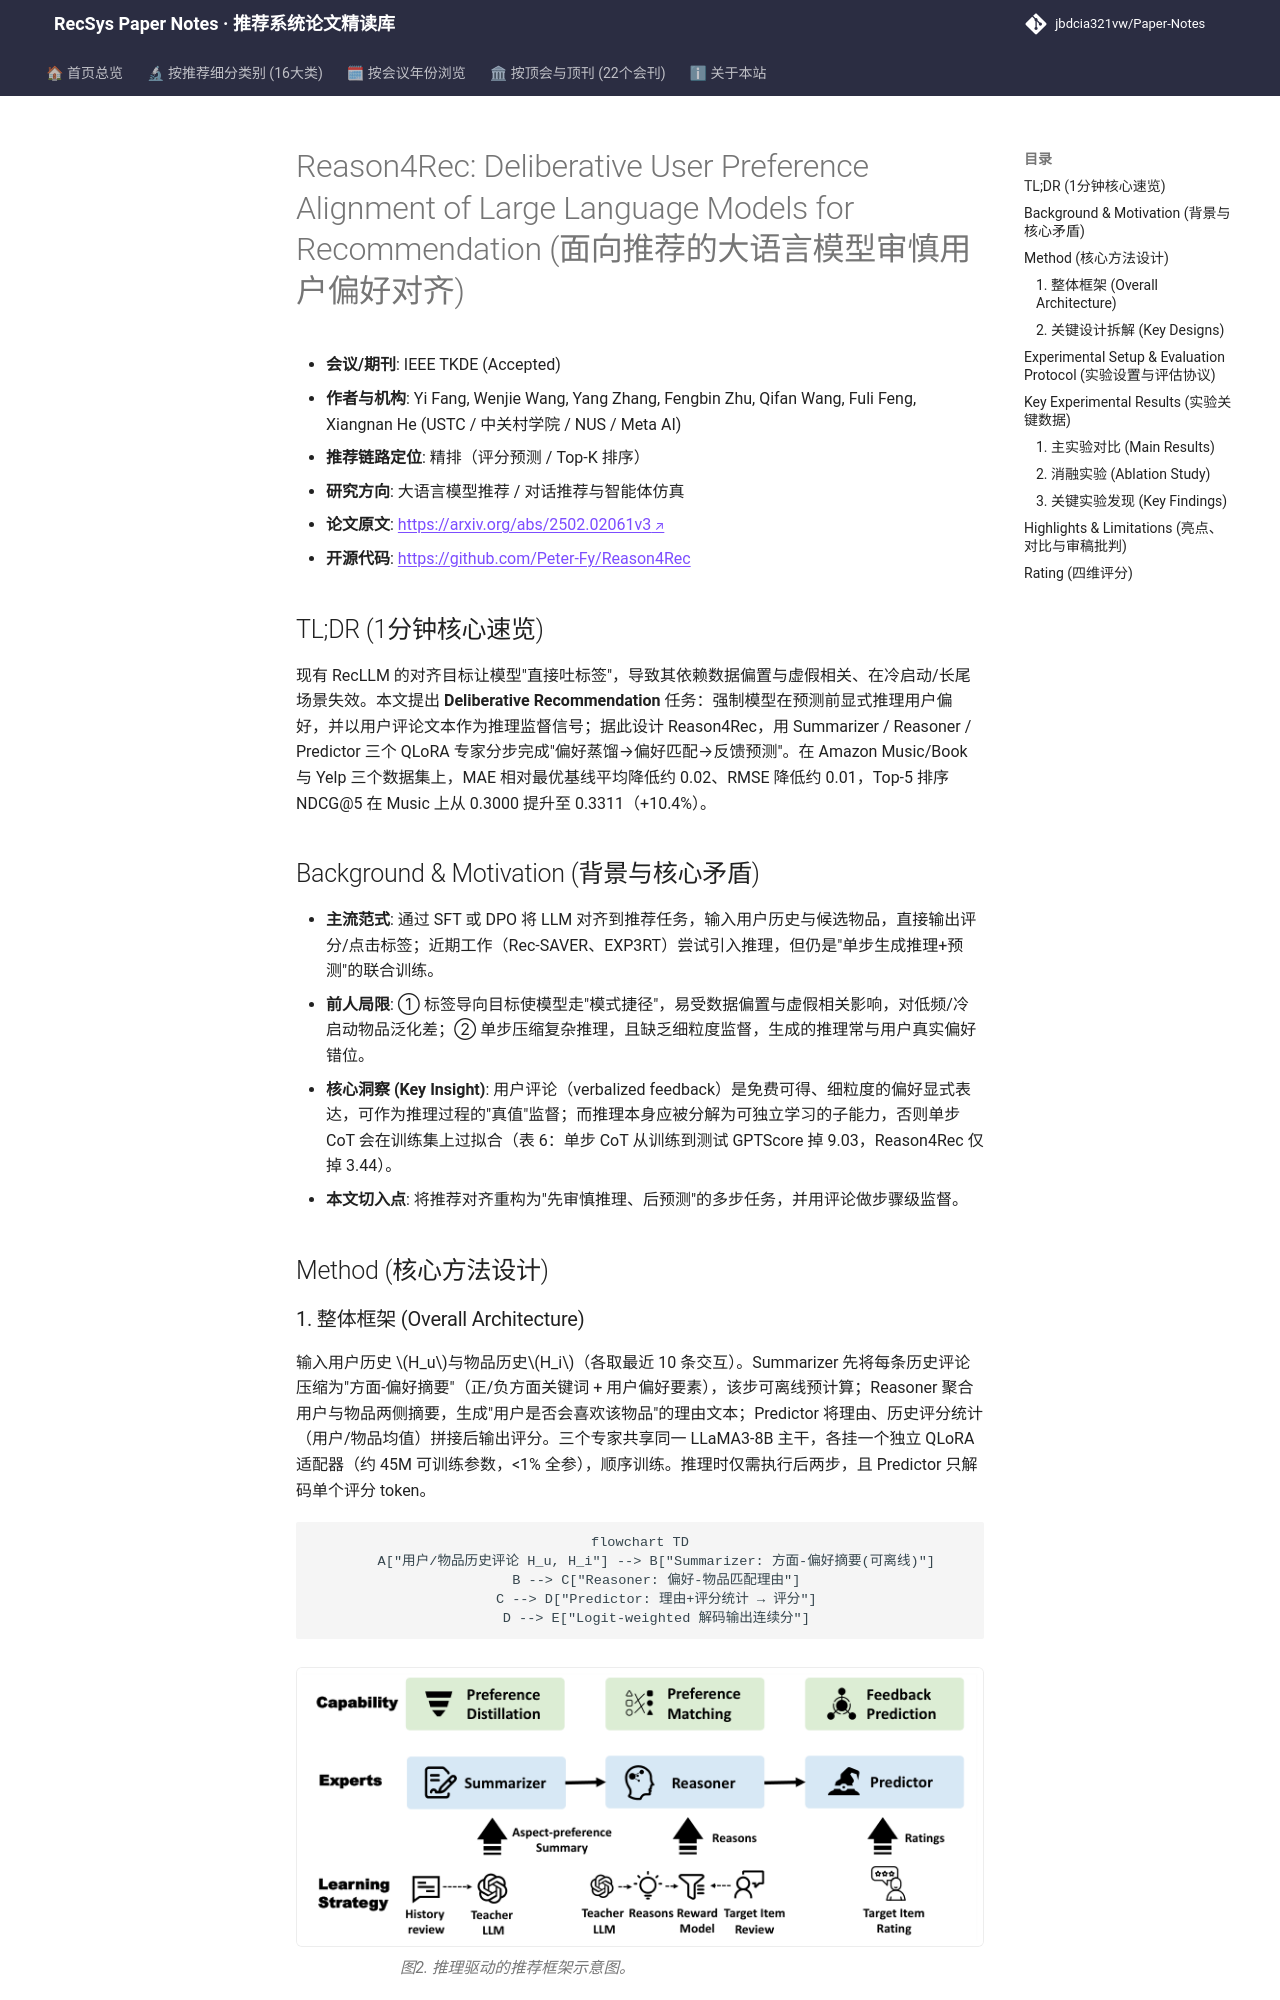

repository: jbdcia321vw/Paper-Notes · page: venues/TKDE/2026/llm_rec/reason4rec_deliberative_user_preference_alignment_of_large_language_models_/index.html · generator: mkdocs

---
title: "Reason4Rec: Deliberative User Preference Alignment of Large Language Models for Recommendation"
description: "[TKDE 2026][大语言模型推荐] 提出审慎推荐任务与三专家多步推理框架，用评论监督偏好蒸馏-匹配-预测，评分预测与排序全面领先。"
tags:
  - TKDE
  - 大语言模型推荐
  - 精排
  - 审慎对齐
  - 多步推理
date: 2026-11-13
venue: TKDE
year: 2026
paper_url: "https://arxiv.org/abs/2502.02061"
code_url: "https://github.com/Peter-Fy/Reason4Rec"
categories:
  - llm_rec
  - agent_conversational_rec
---

# Reason4Rec: Deliberative User Preference Alignment of Large Language Models for Recommendation (面向推荐的大语言模型审慎用户偏好对齐)

- **会议/期刊**: IEEE TKDE (Accepted)
- **作者与机构**: Yi Fang, Wenjie Wang, Yang Zhang, Fengbin Zhu, Qifan Wang, Fuli Feng, Xiangnan He (USTC / 中关村学院 / NUS / Meta AI)
- **推荐链路定位**: 精排（评分预测 / Top-K 排序）
- **研究方向**: 大语言模型推荐 / 对话推荐与智能体仿真
- **论文原文**: [https://arxiv.org/abs/2502.02061v3](https://arxiv.org/abs/2502.02061v3)
- **开源代码**: [https://github.com/Peter-Fy/Reason4Rec](https://github.com/Peter-Fy/Reason4Rec)

## TL;DR (1分钟核心速览)

现有 RecLLM 的对齐目标让模型"直接吐标签"，导致其依赖数据偏置与虚假相关、在冷启动/长尾场景失效。本文提出 **Deliberative Recommendation** 任务：强制模型在预测前显式推理用户偏好，并以用户评论文本作为推理监督信号；据此设计 Reason4Rec，用 Summarizer / Reasoner / Predictor 三个 QLoRA 专家分步完成"偏好蒸馏→偏好匹配→反馈预测"。在 Amazon Music/Book 与 Yelp 三个数据集上，MAE 相对最优基线平均降低约 0.02、RMSE 降低约 0.01，Top-5 排序 NDCG@5 在 Music 上从 0.3000 提升至 0.3311（+10.4%）。

## Background & Motivation (背景与核心矛盾)

- **主流范式**: 通过 SFT 或 DPO 将 LLM 对齐到推荐任务，输入用户历史与候选物品，直接输出评分/点击标签；近期工作（Rec-SAVER、EXP3RT）尝试引入推理，但仍是"单步生成推理+预测"的联合训练。
- **前人局限**: ① 标签导向目标使模型走"模式捷径"，易受数据偏置与虚假相关影响，对低频/冷启动物品泛化差；② 单步压缩复杂推理，且缺乏细粒度监督，生成的推理常与用户真实偏好错位。
- **核心洞察 (Key Insight)**: 用户评论（verbalized feedback）是免费可得、细粒度的偏好显式表达，可作为推理过程的"真值"监督；而推理本身应被分解为可独立学习的子能力，否则单步 CoT 会在训练集上过拟合（表 6：单步 CoT 从训练到测试 GPTScore 掉 9.03，Reason4Rec 仅掉 3.44）。
- **本文切入点**: 将推荐对齐重构为"先审慎推理、后预测"的多步任务，并用评论做步骤级监督。

## Method (核心方法设计)

### 1. 整体框架 (Overall Architecture)

输入用户历史 $H_u$与物品历史$H_i$（各取最近 10 条交互）。Summarizer 先将每条历史评论压缩为"方面-偏好摘要"（正/负方面关键词 + 用户偏好要素），该步可离线预计算；Reasoner 聚合用户与物品两侧摘要，生成"用户是否会喜欢该物品"的理由文本；Predictor 将理由、历史评分统计（用户/物品均值）拼接后输出评分。三个专家共享同一 LLaMA3-8B 主干，各挂一个独立 QLoRA 适配器（约 45M 可训练参数，<1% 全参），顺序训练。推理时仅需执行后两步，且 Predictor 只解码单个评分 token。

```mermaid
flowchart TD
    A["用户/物品历史评论 H_u, H_i"] --> B["Summarizer: 方面-偏好摘要(可离线)"]
    B --> C["Reasoner: 偏好-物品匹配理由"]
    C --> D["Predictor: 理由+评分统计 → 评分"]
    D --> E["Logit-weighted 解码输出连续分"]
```

<figure class="paper-figure" markdown="span">
  ![图2. 推理驱动的推荐框架示意图。](../../../../assets/papers/2502.02061v3/figure_2.png)<figcaption>图2. 推理驱动的推荐框架示意图。</figcaption>
</figure>
